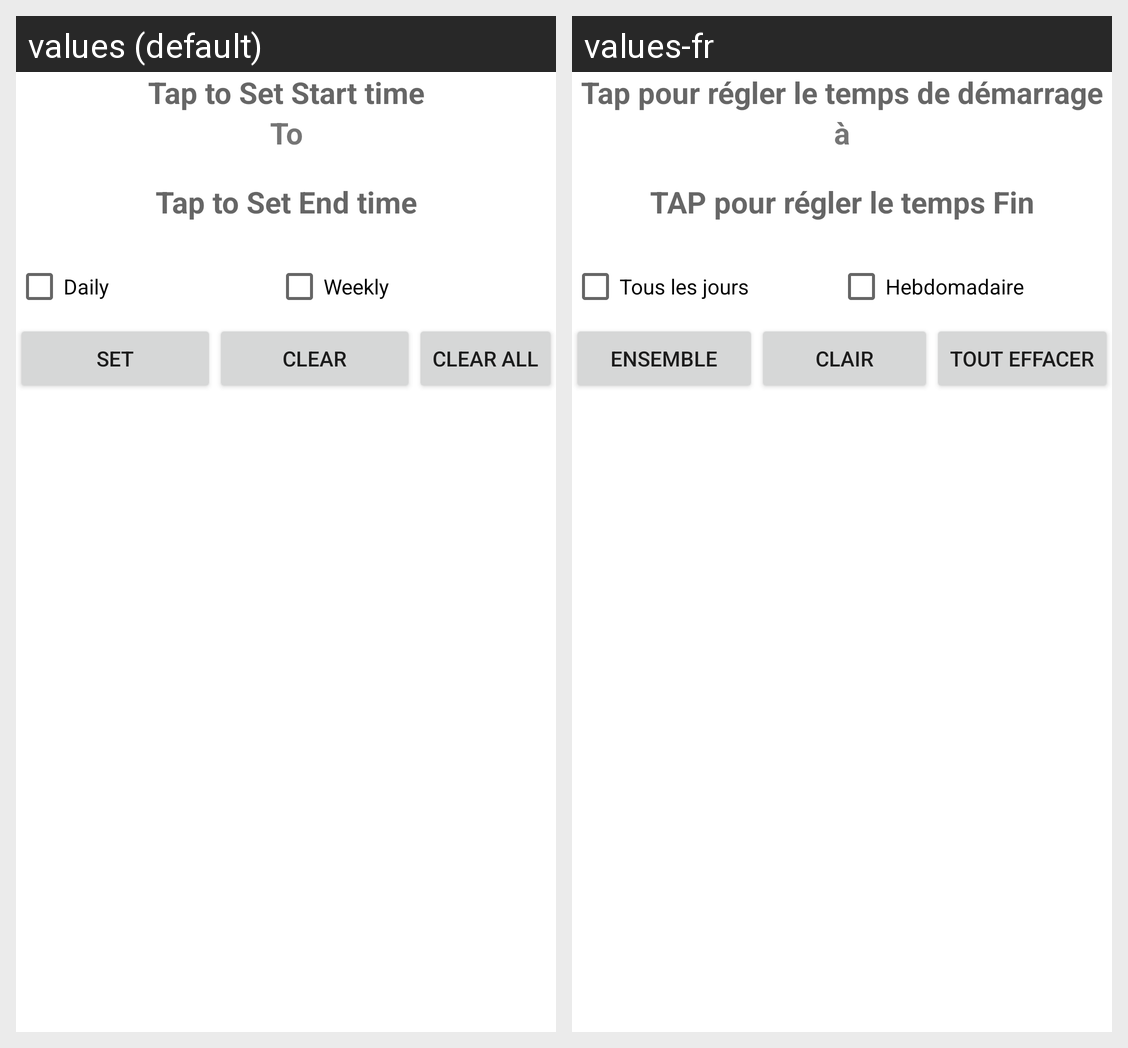

This grid shows one Android layout under two languages. Give, for every string resource on the screen, its name, the default text and each shown locale's text.
Android screen res/layout/fragment_main.xml rendered under 2 locales, left to right: values (default), values-fr. Device: Nexus 5 (rendered at 1080×1920; each locale shown at half size, 540×960, under a caption strip naming it); theme Theme.MaterialComponents.DayNight.NoActionBar.
Strings drawn on this screen, with the default value and each locale's value (text and hints the layout hard-codes, and strings that could not be matched under every locale, appear in the picture but are not listed):

hintToEnterStart
  values: Tap to Set Start time
  values-fr: Tap pour régler le temps de démarrage

to
  values: To
  values-fr: à

hintToEnterEnd
  values: Tap to Set End time
  values-fr: TAP pour régler le temps Fin

daily
  values: Daily
  values-fr: Tous les jours

weekly
  values: Weekly
  values-fr: Hebdomadaire

set
  values: Set
  values-fr: Ensemble

clear
  values: Clear
  values-fr: Clair

clearAll
  values: Clear All
  values-fr: Tout Effacer
